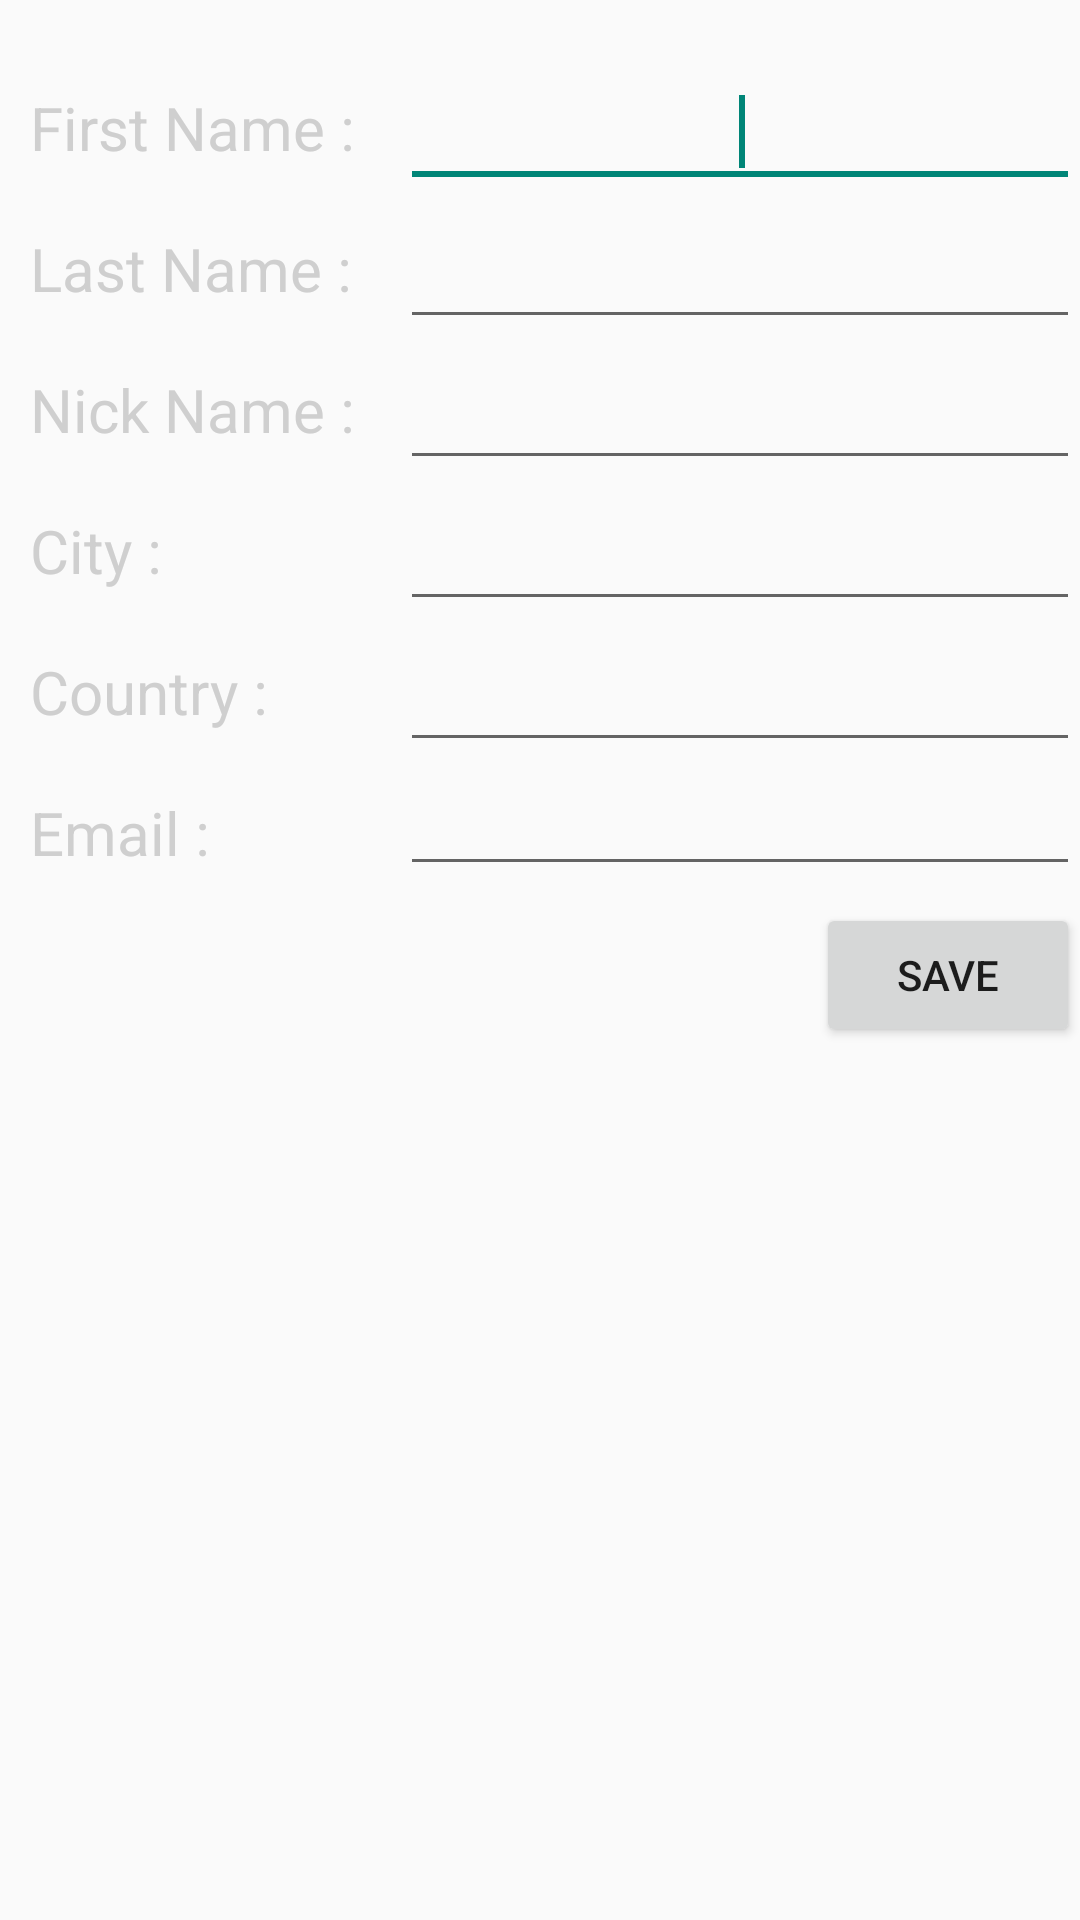

The Android layout XML behind this screen, and the referenced resources:
<!-- AndroidManifest.xml: application theme AppTheme -->
<!-- res/layout/fragment_home_editprofile.xml -->
<?xml version="1.0" encoding="utf-8"?>
<RelativeLayout xmlns:android="http://schemas.android.com/apk/res/android"
	style="@style/GrayTheme"
	android:layout_width="match_parent"
	android:layout_height="match_parent" >
	<RelativeLayout
		android:id="@+id/list_child_layout"
		android:layout_width="fill_parent"
		android:layout_height="fill_parent" >
		<EditText
			android:id="@+id/txtChiledItemFirstName"
			android:layout_width="fill_parent"
			android:layout_height="wrap_content"
			android:layout_alignBottom="@+id/list_item_text_childFirstName"
			android:layout_alignParentTop="true"
			android:layout_toRightOf="@+id/list_item_text_childFirstName"
			android:ems="10"
			android:inputType="textPersonName"
			android:textAlignment="center" >
			<requestFocus />
		</EditText>
		<TextView
			android:id="@+id/list_item_text_childFirstName"
			android:layout_width="wrap_content"
			android:layout_height="wrap_content"
			android:layout_alignParentLeft="true"
			android:padding="10dp"
			android:text="First Name : "
			android:textColor="@color/background_gradient"
			android:textSize="20sp" />
		<TextView
			android:id="@+id/list_item_text_childLastName"
			android:layout_width="wrap_content"
			android:layout_height="wrap_content"
			android:layout_alignParentLeft="true"
			android:layout_alignRight="@+id/list_item_text_childFirstName"
			android:layout_below="@+id/txtChiledItemFirstName"
			android:padding="10dp"
			android:text="Last Name :"
			android:textColor="@color/background_gradient"
			android:textSize="20sp" />
		<EditText
			android:id="@+id/txtChiledItemLastName"
			android:layout_width="fill_parent"
			android:layout_height="wrap_content"
			android:layout_alignBottom="@+id/list_item_text_childLastName"
			android:layout_alignParentRight="true"
			android:layout_toRightOf="@id/list_item_text_childLastName"
			android:ems="10"
			android:inputType="textPersonName"
			android:textAlignment="center" />
		<TextView
			android:id="@+id/list_item_text_childDisplayName"
			android:layout_width="wrap_content"
			android:layout_height="wrap_content"
			android:layout_alignParentLeft="true"
			android:layout_alignRight="@+id/list_item_text_childLastName"
			android:layout_below="@+id/txtChiledItemLastName"
			android:padding="10dp"
			android:text="Nick Name :"
			android:textColor="@color/background_gradient"
			android:textSize="20sp" />
		<EditText
			android:id="@+id/txtChiledItemDisplayName"
			android:layout_width="fill_parent"
			android:layout_height="wrap_content"
			android:layout_alignBottom="@+id/list_item_text_childDisplayName"
			android:layout_alignParentRight="true"
			android:layout_alignTop="@+id/list_item_text_childDisplayName"
			android:layout_toRightOf="@id/list_item_text_childDisplayName"
			android:ems="10"
			android:inputType="textPersonName"
			android:textAlignment="center" />
		<TextView
			android:id="@+id/list_item_text_childCity"
			android:layout_width="wrap_content"
			android:layout_height="wrap_content"
			android:layout_alignParentLeft="true"
			android:layout_alignRight="@+id/list_item_text_childDisplayName"
			android:layout_below="@+id/txtChiledItemDisplayName"
			android:padding="10dp"
			android:text="City :"
			android:textColor="@color/background_gradient"
			android:textSize="20sp" />
		<EditText
			android:id="@+id/txtChiledItemCity"
			android:layout_width="fill_parent"
			android:layout_height="wrap_content"
			android:layout_alignBottom="@+id/list_item_text_childCity"
			android:layout_alignParentRight="true"
			android:layout_alignTop="@+id/list_item_text_childCity"
			android:layout_toRightOf="@id/list_item_text_childCity"
			android:ems="10"
			android:inputType="textPersonName"
			android:textAlignment="center" />
		<TextView
			android:id="@+id/list_item_text_childCountry"
			android:layout_width="wrap_content"
			android:layout_height="wrap_content"
			android:layout_alignParentLeft="true"
			android:layout_alignRight="@+id/list_item_text_childCity"
			android:layout_below="@+id/txtChiledItemCity"
			android:padding="10dp"
			android:text="Country :"
			android:textColor="@color/background_gradient"
			android:textSize="20sp" />
		<EditText
			android:id="@+id/txtChiledItemCountry"
			android:layout_width="fill_parent"
			android:layout_height="wrap_content"
			android:layout_alignBottom="@+id/list_item_text_childCountry"
			android:layout_alignParentRight="true"
			android:layout_alignTop="@+id/list_item_text_childCountry"
			android:layout_toRightOf="@id/list_item_text_childCountry"
			android:ems="10"
			android:inputType="textPersonName"
			android:textAlignment="center" />
		<TextView
			android:id="@+id/list_item_text_childEmail"
			android:layout_width="wrap_content"
			android:layout_height="wrap_content"
			android:layout_alignParentLeft="true"
			android:layout_alignRight="@+id/list_item_text_childCountry"
			android:layout_below="@+id/list_item_text_childCountry"
			android:padding="10dp"
			android:text="Email :"
			android:textColor="@color/background_gradient"
			android:textSize="20sp" />
		<EditText
			android:id="@+id/txtChiledItemEmail"
			android:layout_width="fill_parent"
			android:layout_height="wrap_content"
			android:layout_alignParentRight="true"
			android:layout_below="@id/txtChiledItemCountry"
			android:layout_toRightOf="@id/list_item_text_childEmail"
			android:ems="10"
			android:inputType="textPersonName|textEmailAddress"
			android:textAlignment="center" />
		<Button
			android:id="@+id/saveProfileButton"
			android:layout_width="wrap_content"
			android:layout_height="wrap_content"
			android:layout_alignParentRight="true"
			android:layout_below="@+id/list_item_text_childEmail"
			android:text="@string/btnSave" />
	</RelativeLayout>
</RelativeLayout>
<!-- resources referenced by this layout -->
<resources>
  <color name="background_gradient">#CFCFCF</color>
  <string name="btnSave">Save</string>
  <style name="GrayTheme" parent="TabsTheme">
  		<item name="android:background">@drawable/tabs_my_back2</item>
  	</style>
  <style name="AppTheme" parent="@style/CustomActionBarTheme">		
  	    
  	</style>
  <style name="TabsTheme">
  		<item name="android:paddingTop">@dimen/TabHostSize</item>
  	</style>
  <style name="CustomActionBarTheme" parent="@style/Theme.AppCompat.Light.DarkActionBar">
  		<item name="android:actionBarStyle">@style/MyActionBar</item>
  		<item name="android:actionBarTabTextStyle">@style/MyActionBarTabText</item>
  		<item name="android:actionMenuTextColor">@color/actionbar_text</item>
  		
  		<item name="actionBarStyle">@style/MyActionBar</item>
  		<item name="actionBarTabTextStyle">@style/MyActionBarTabText</item>
  		<item name="actionMenuTextColor">@color/actionbar_text</item>
  	</style>
  <dimen name="TabHostSize">19dp</dimen>
  <style name="MyActionBar" parent="@style/Widget.AppCompat.ActionBar">
  		<item name="android:titleTextStyle">@style/MyActionBarTitleText</item>
  		
  		<item name="titleTextStyle">@style/MyActionBarTitleText</item>
  	</style>
  <style name="MyActionBarTabText" parent="@style/Widget.AppCompat.ActionBar.TabText">
  		<item name="android:textColor">@color/actionbar_text</item>
  		
  	</style>
  <color name="actionbar_text">#000000</color>
  <style name="MyActionBarTitleText" parent="@style/TextAppearance.AppCompat.Widget.ActionBar.Title">
  		<item name="android:textColor">@color/actionbar_text</item>
  		
  	</style>
</resources>
